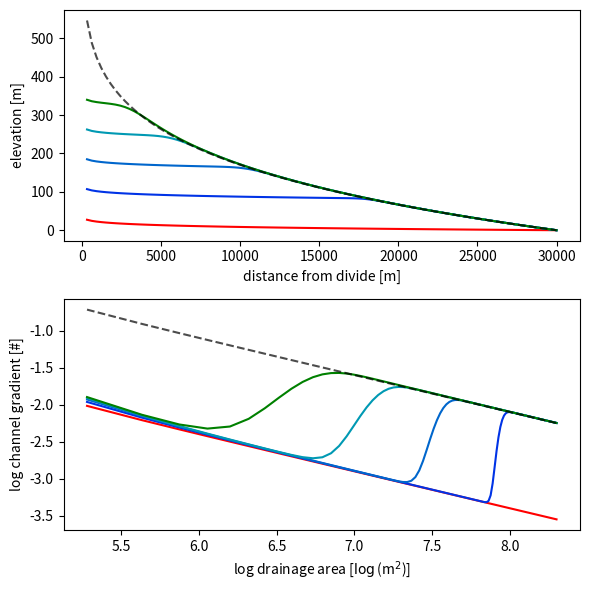

Write Python code to recreate this figure. (Note: this script raises an exception after producing the figure.)
import numpy as np
import matplotlib.pyplot as plt

%matplotlib widget

# This code has been adapted from the Matlab script
# [redacted]

def log_slope(z, dx):
    """
    Compute log slope from elevations.
    """
    return np.log10((z[0:-1] - z[1:]) / dx)


def steady_profile(x, U, K, inputs):
    """
    Compute the steady-state channel profile
    (elevations) given U and K.
    """
    x_temp = inputs['x']**(1 - (inputs['h'] * inputs['m_n']))
    z_coef = (U / K)**(1. / inputs['n'])
    z_coef *= inputs['ka']**(-inputs['m_n']) * (1. - inputs['h'] * inputs['m_n'])**-1
    z = ((-1.0 * x_temp) + inputs['L']**(1.0 - inputs['h'] * inputs['m_n'])) * z_coef
    return z


def setup_model(ka=6.69, h=1.67, m_n=0.5, n=1.0, U=0.004, K=5e-5,
                z_init='steady', islope=0.01, plat_z=1.0, Ui=0.002, Ki=5e-4):
    """Set model inputs.
    
    Parameters
    ----------
    ka : float
        Hack's law coefficient
    h : float
        Hack's law exponent
    m_n : float
        SPL m/n ratio
    n : float
        SPL slope exponent
    U : float
        Uplift rate [m yr^-1]
    K : float
        SPL coefficient (bedrock erodibility)
    z_init : {'ramp', 'flat', 'steady'}
        Initial channel profile
    islope : float
        Initial channel slope for z_init = 'ramp'
    plat_z : float
        Initial plateau elevation for z_init = 'flat'
    Ui : float
        Initial uplift rate for z_init = 'steady'
    Ki : float
        Initial bedrock erodibility for z_init = 'steady'
    """
    inputs = {}
    state = {}
    
    # channel length [m]
    inputs['L'] = L = 30000
    # channel initialization distance [m]
    x_crit = 300
    
    n_nodes = 100
    dx = 1.0 * L / n_nodes
    n_nodes = int(100 - round(x_crit / dx) + 1)
    inputs['x'] = x = np.linspace(x_crit, L, n_nodes)
    inputs['dx'] = 1.0 * L / n_nodes
    
    inputs['ka'] = ka
    inputs['h'] = h
    inputs['m_n'] = m_n
    inputs['n'] = n
    inputs['m'] = m = m_n * n
    inputs['U'] = U
    inputs['K'] = K
    
    if z_init == 'ramp':
        z = (L - x) * islope
    elif z_init == 'flat':
        z = np.ones_like(x) * plat_z
        z[-1] = 0
    elif z_init == 'steady':
        z = steady_profile(x, Ui, Ki, inputs)
    else:
        raise ValueError("unknown initial conditions '{}'"
                     .format(z_init))
    state['z'] = z
    
    # simulation duration [yr]
    inputs['T'] = 100000
    # stability parameter (CFL)
    inputs['stabil'] = stabil = 1
    # time step
    inputs['dt'] = dt = dx / (K * (ka**m) * (L**(h*m))) / stabil 
    
    # some constants in the equation to be solved 
    # outside of the time loop to maximize efficiency.
    inputs['dU'] = U * dt
    inputs['Kx'] = (K * (ka**m) * dt / ((dx)**n)) * (x**(h*m))
    inputs['area'] = area = ka * x**h
    
    # compute log(slope) and log(area)
    state['log_s'] = log_slope(z, dx)
    inputs['log_a'] = np.log10((area[0:-1] + area[1:]) / 2.)
    
    return inputs, state
    
    
def run_step(inputs, state):
    """Run one single step."""

    z = state['z']
    z1 = state['z'].copy()
    
    # calculate channel profile after one time step
    z1[:-1] = z[:-1] + inputs['dU']
    z1[:-1] -= inputs['Kx'][:-1] * np.abs(z[1:] - z[:-1])**inputs['n']
    
    # stability => no increase in elevation
    # along the profile
    z1[:-1] = np.maximum(z1[:-1], z[1:])
 
    # boundary conditions
    z1[-1] = z[-1]

    # update z
    state['z'] = z1.copy()
    
    # log(slope)
    state['log_s'] = log_slope(z1, inputs['dx'])
    

def run(n_snapshots=5, **params):
    """Run one simulation."""

    inputs, state = setup_model(**params)

    # init time increments and outputs
    t = 0.
    save_inc = 0
    save_max_inc = int((inputs['T'] / inputs['dt']) / n_snapshots)
    
    outputs = {
        't': [t],
        'z': [state['z']],
        'log_s': [state['log_s']]
    }

    # Main time loop
    while t < inputs['T'] + inputs['dt']:

        run_step(inputs, state)

        # save intermediate solutions
        if save_inc > save_max_inc:
            outputs['t'].append(t)
            outputs['z'].append(state['z'].copy())
            outputs['log_s'].append(state['log_s'].copy())
            save_inc = 0

        # increment time step
        t += inputs['dt']
        save_inc += 1
    
    return inputs, outputs


def plot(inputs, outputs):
    """Run one simulation and plot the outputs."""

    plt.ioff()

    fig, ax = plt.subplots(nrows=2, figsize=(6, 6))

    # plot initial condition (in red)
    ax[0].plot(inputs['x'], outputs['z'][0], c='r')
    ax[1].plot(inputs['log_a'], outputs['log_s'][0], c='r')

    # plot intemediate solutions
    for i in range(1, len(outputs['t']) - 1):
        clr_index = int(255. * i / len(outputs['t']))
        clr = plt.cm.winter(clr_index)
        ax[0].plot(inputs['x'], outputs['z'][i], c=clr)
        ax[1].plot(inputs['log_a'], outputs['log_s'][i], c=clr)
   
    # plot the final solution (in green)
    ax[0].plot(inputs['x'], outputs['z'][-1], c='g')
    ax[1].plot(inputs['log_a'], outputs['log_s'][-1], c='g')

    # calculate and plot the analytic solution at steady-state
    z_steady = outputs['z'][-1][-1] + steady_profile(inputs['x'], inputs['U'], inputs['K'], inputs)
    log_s = log_slope(z_steady, inputs['dx'])
    ax[1].plot(inputs['log_a'], log_s, c='k', alpha=0.7, ls='--')
    ax[0].plot(inputs['x'], z_steady, c='k', alpha=0.7, ls='--')

    # plot refinements
    plt.setp(ax[0],
             xlabel='distance from divide [m]',
             ylabel='elevation [m]')
    plt.setp(ax[1],
             xlabel='log drainage area [$\log$(m$^2$)]',
             ylabel='log channel gradient [#]')
    plt.tight_layout()
    
    return fig

inputs, outputs = run()
fig = plot(inputs, outputs)

fig.canvas

import ipywidgets as widgets
from IPython.display import display

# create an output widget
out = widgets.Output()

# create an button
button = widgets.Button(description="Run Model")

# create a function that will run the simulation and generate the figure (and display it in the output widget)
def run_and_plot(button):
    inputs, outputs = run()
    fig = plot(inputs, outputs)
    
    out.clear_output()
    
    with out:
        display(fig)

# use that function as a callback for the button
button.on_click(run_and_plot)

# show the button and the output
widgets.VBox([button, out])

# create an output widget
out = widgets.Output()

# create a button
button = widgets.Button(description="Run Model")

# create sliders (or other input numeric widgets) for K and U
k_slider = widgets.FloatLogSlider(value=5e-05, min=-7, max=-4, description="K")
u_slider = widgets.FloatSlider(value=0.004, min=0.001, max=0.01, step=0.001, description="U")

# create a function that will run the simulation and generate the figure (and display it in the output widget)
def run_and_plot(button):
    
    # get input values from the input widgets
    inputs, outputs = run(K=k_slider.value, U=u_slider.value)
    fig = plot(inputs, outputs)
    
    out.clear_output()
    
    with out:
        display(fig)

# use that function as a callback for the button
button.on_click(run_and_plot)

# show the button and the output
sliders = widgets.HBox([k_slider, u_slider])
widgets.VBox([sliders, button, out])

# create an output widget
out = widgets.Output(layout={'width': '500px', 'height': '500px'})

# create a button
button = widgets.Button(
    description="Run Model", layout={'width': '95%', 'height': '40px'})
button.style.font_weight = 'bold'

# input widgets
istyle = {'description_width': '200px'}

iw = {}

iw['ka'] = widgets.FloatText(value=6.69, description="coefficient", style=istyle)
iw['h'] = widgets.FloatText(value=1.67, description="exponent", style=istyle)

iw['K'] = widgets.FloatText(value=5e-5, description="bedrock erodibility", style=istyle)
iw['m_n'] = widgets.FloatText(value=0.5, description="m/n ratio", style=istyle)

iw['U'] = widgets.FloatText(value=0.004, description="uplift rate", style=istyle)

iw['z_init'] = widgets.Dropdown(
    options=['ramp', 'flat', 'steady'], value='steady', style=istyle
)
iw['islope'] = widgets.FloatText(
    value=0.01, description="initial channel slope (ramp)", style=istyle
)
iw['plat_z'] = widgets.FloatText(
    value=1.0, description="initial plateau elevation (flat)", style=istyle
)
iw['Ki'] = widgets.FloatText(
    value=5e-4, description="bedrock erodibility (steady)", style=istyle
)
iw['Ui'] = widgets.FloatText(
    value=0.002, description="uplift rate (steady)", style=istyle
)

iw_groups = {
    "Hack's law": ['ka', 'h'],
    "Stream Power law": ['K', 'm_n'],
    "Uplift": ['U'],
    "Initial conditions": ['z_init', 'islope', 'plat_z', 'Ki', 'Ui']
}

accordion = widgets.Accordion(layout={'width': '95%'})
accordion.children = [
    widgets.VBox([iw[k] for k in group]) for group in iw_groups.values()
]
for i, group in enumerate(iw_groups):
    accordion.set_title(i, group)

controls = widgets.VBox([button, accordion], layout={'width': '500px'})

# create a function that will run the simulation and generate the figure (and display it in the output widget)
def run_and_plot(button):
    
    # get input values from the input widgets
    inputs, outputs = run(**{key: widget.value for key, widget in iw.items()})
    fig = plot(inputs, outputs)
    
    out.clear_output()
    
    with out:
        display(fig)

# use that function as a callback for the button
button.on_click(run_and_plot)

# show the button and the output
widgets.HBox([controls, out])

# create sliders (or other input numeric widgets) for K and U
# continuous_update=False avoids continuously run the whole simulation
# while moving the slider.
k_slider = widgets.FloatLogSlider(
    value=5e-05, min=-7, max=-4, description="K", continuous_update=False
)
u_slider = widgets.FloatSlider(
    value=0.004, min=0.001, max=0.01, step=0.001, description="U", continuous_update=False
)

# run default simulation
inputs, outputs = run(K=k_slider.value, U=u_slider.value)

# --- generate figure and plot result from the default simulation
plt.ioff()

fig, ax = plt.subplots(nrows=2, figsize=(6, 6))

# plot initial condition (in red)
zli, = ax[0].plot(inputs['x'], outputs['z'][0], c='r')
sli, = ax[1].plot(inputs['log_a'], outputs['log_s'][0], c='r')

# plot the final solution (in green)
zlf, = ax[0].plot(inputs['x'], outputs['z'][-1], c='g')
slf, = ax[1].plot(inputs['log_a'], outputs['log_s'][-1], c='g')

# calculate and plot the analytic solution at steady-state
z_steady = outputs['z'][-1][-1] + steady_profile(inputs['x'], inputs['U'], inputs['K'], inputs)
log_s = log_slope(z_steady, inputs['dx'])
zls, = ax[1].plot(inputs['log_a'], log_s, c='k', alpha=0.7, ls='--')
sls, = ax[0].plot(inputs['x'], z_steady, c='k', alpha=0.7, ls='--')

# plot refinements
plt.setp(ax[0],
         xlabel='distance from divide [m]',
         ylabel='elevation [m]')
plt.setp(ax[1],
         xlabel='log drainage area [$\log$(m$^2$)]',
         ylabel='log channel gradient [#]')
plt.tight_layout()


def update_figure(change):
    inputs, outputs = run(K=k_slider.value, U=u_slider.value)
    
    zli.set_data(inputs['x'], outputs['z'][0])
    sli.set_data(inputs['log_a'], outputs['log_s'][0])
    
    zlf.set_data(inputs['x'], outputs['z'][-1])
    slf.set_data(inputs['log_a'], outputs['log_s'][-1])
    
    z_steady = outputs['z'][-1][-1] + steady_profile(inputs['x'], inputs['U'], inputs['K'], inputs)
    log_s = log_slope(z_steady, inputs['dx'])
    zls.set_data(inputs['log_a'], log_s)
    sls.set_data(inputs['x'], z_steady)
    
    fig.canvas.draw()
    fig.canvas.flush_events()
    

k_slider.observe(update_figure)
u_slider.observe(update_figure)
    
sliders = widgets.HBox([k_slider, u_slider])
widgets.VBox([sliders, fig.canvas])

